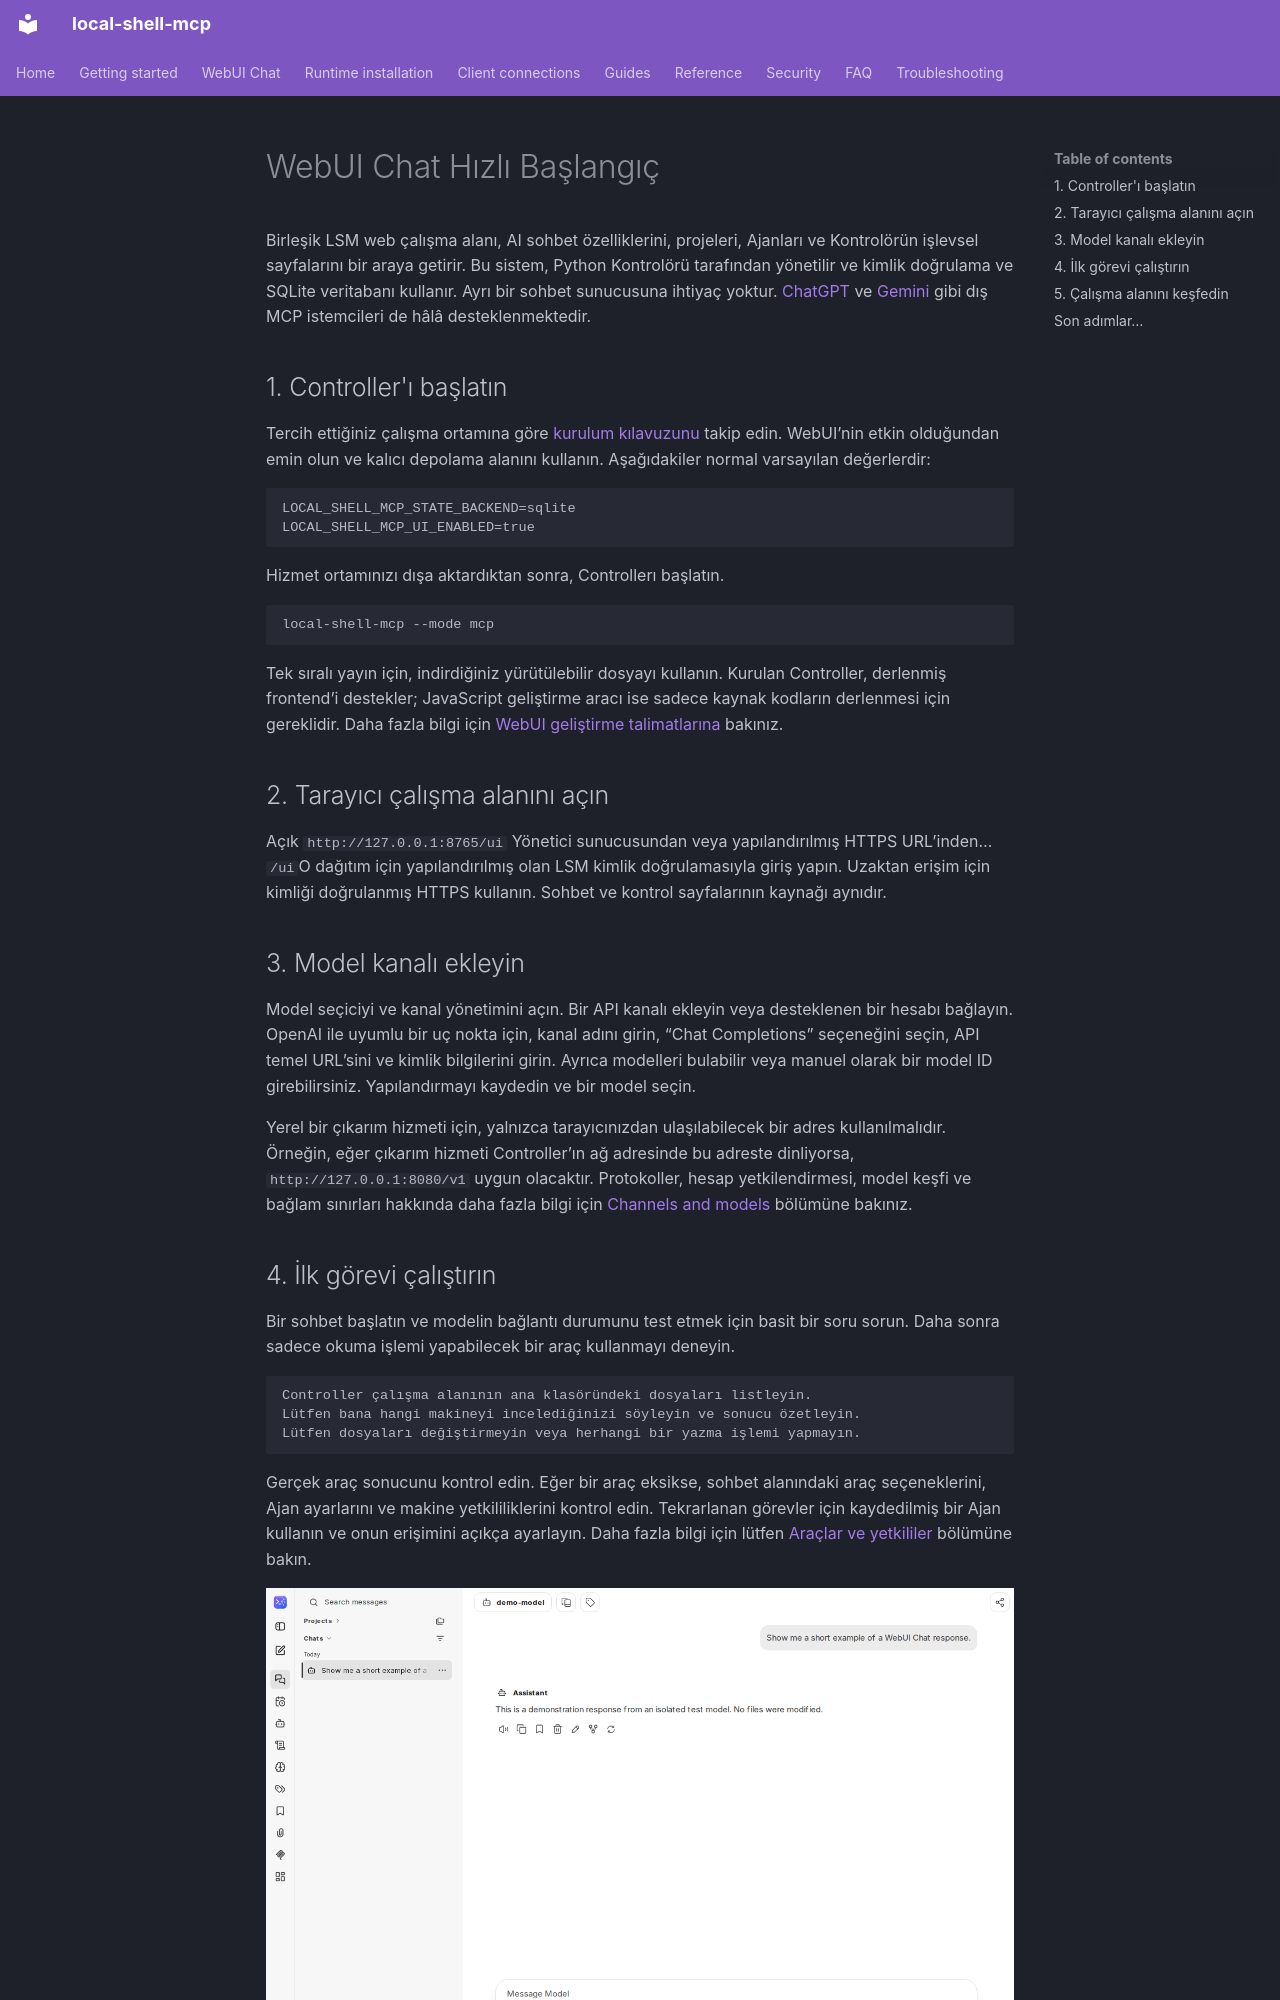

repository: fwerkor/local-shell-mcp · page: getting-started/web-workspace.tr/index.html · generator: mkdocs

<!-- i18n-source-sha256: 01cf883cb71925e93fabc21d32315ef8c869ee2ea548e54a0347e2f6b730a327 -->
<!-- Machine-assisted translation; English source is authoritative. -->
# WebUI Chat Hızlı Başlangıç

Birleşik LSM web çalışma alanı, AI sohbet özelliklerini, projeleri, Ajanları ve Kontrolörün işlevsel sayfalarını bir araya getirir. Bu sistem, Python Kontrolörü tarafından yönetilir ve kimlik doğrulama ve SQLite veritabanı kullanır. Ayrı bir sohbet sunucusuna ihtiyaç yoktur. [ChatGPT](chatgpt-connector.md) ve [Gemini](gemini-spark.md) gibi dış MCP istemcileri de hâlâ desteklenmektedir.

## 1. Controller'ı başlatın

Tercih ettiğiniz çalışma ortamına göre [kurulum kılavuzunu](quickstart.md) takip edin. WebUI’nin etkin olduğundan emin olun ve kalıcı depolama alanını kullanın. Aşağıdakiler normal varsayılan değerlerdir:

```env
LOCAL_SHELL_MCP_STATE_BACKEND=sqlite
LOCAL_SHELL_MCP_UI_ENABLED=true
```

Hizmet ortamınızı dışa aktardıktan sonra, Controllerı başlatın.

```sh
local-shell-mcp --mode mcp
```

Tek sıralı yayın için, indirdiğiniz yürütülebilir dosyayı kullanın. Kurulan Controller, derlenmiş frontend’i destekler; JavaScript geliştirme aracı ise sadece kaynak kodların derlenmesi için gereklidir. Daha fazla bilgi için [WebUI geliştirme talimatlarına](https://github.com/fwerkor/local-shell-mcp/blob/main/ui/workspace/README.md) bakınız.

## 2. Tarayıcı çalışma alanını açın

Açık `http://127.0.0.1:8765/ui` Yönetici sunucusundan veya yapılandırılmış HTTPS URL’inden… `/ui`O dağıtım için yapılandırılmış olan LSM kimlik doğrulamasıyla giriş yapın. Uzaktan erişim için kimliği doğrulanmış HTTPS kullanın. Sohbet ve kontrol sayfalarının kaynağı aynıdır.

## 3. Model kanalı ekleyin

Model seçiciyi ve kanal yönetimini açın. Bir API kanalı ekleyin veya desteklenen bir hesabı bağlayın. OpenAI ile uyumlu bir uç nokta için, kanal adını girin, “Chat Completions” seçeneğini seçin, API temel URL’sini ve kimlik bilgilerini girin. Ayrıca modelleri bulabilir veya manuel olarak bir model ID girebilirsiniz. Yapılandırmayı kaydedin ve bir model seçin.

Yerel bir çıkarım hizmeti için, yalnızca tarayıcınızdan ulaşılabilecek bir adres kullanılmalıdır. Örneğin, eğer çıkarım hizmeti Controller’ın ağ adresinde bu adreste dinliyorsa, `http://127.0.0.1:8080/v1` uygun olacaktır. Protokoller, hesap yetkilendirmesi, model keşfi ve bağlam sınırları hakkında daha fazla bilgi için [Channels and models](../chat/channels.md) bölümüne bakınız.
